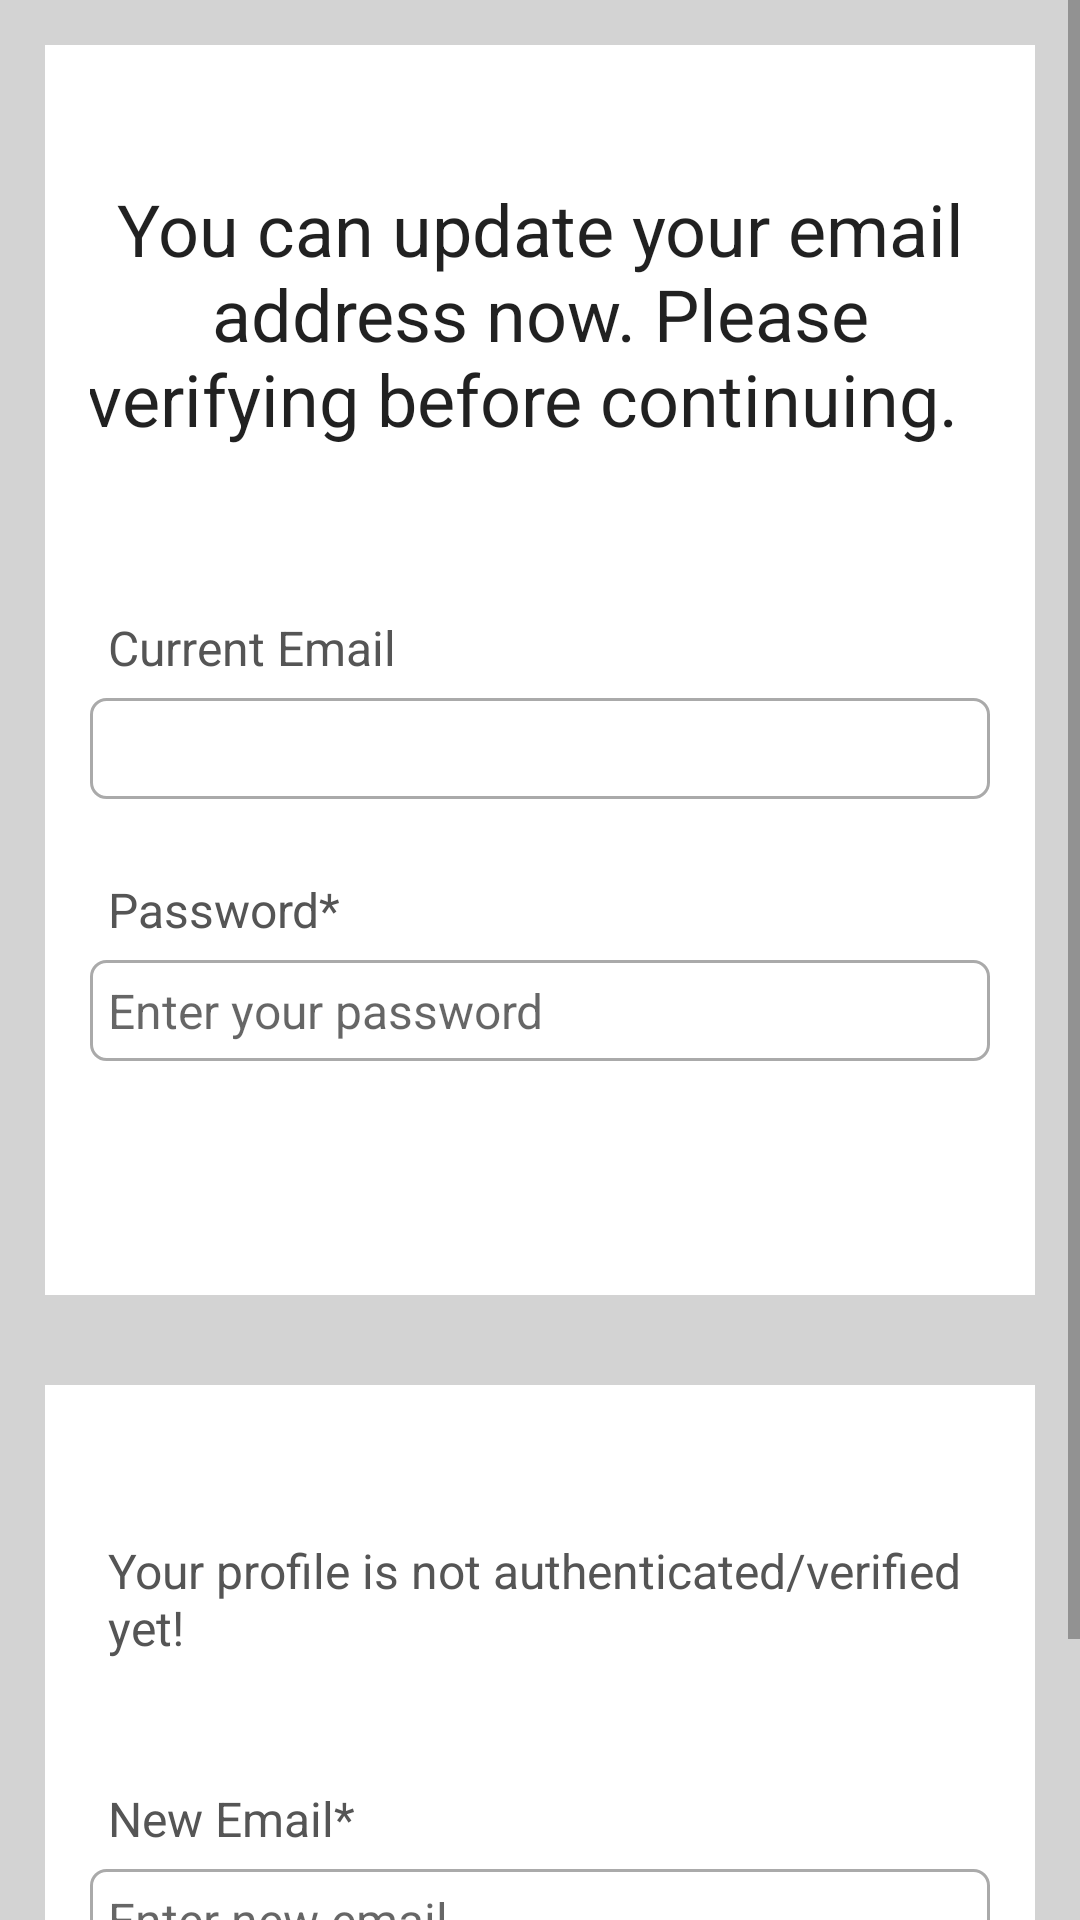

The Android layout XML behind this screen, and the referenced resources:
<!-- AndroidManifest.xml: application theme Theme.Missing -->
<!-- res/layout/activity_update_email.xml -->
<?xml version="1.0" encoding="utf-8"?>
<ScrollView xmlns:android="http://schemas.android.com/apk/res/android"
    xmlns:app="http://schemas.android.com/apk/res-auto"
    xmlns:tools="http://schemas.android.com/tools"
    android:layout_width="match_parent"
    android:layout_height="match_parent"
    tools:context=".Authentication.UpdateEmailActivity"
    android:background="@color/light_gray"
    >
    <LinearLayout
        android:layout_width="match_parent"
        android:layout_height="wrap_content"
        android:orientation="vertical">
        <RelativeLayout
            android:layout_width="match_parent"
            android:layout_height="wrap_content"
            android:background="@color/white"
            android:padding="15dp"
            android:layout_margin="15dp"
            android:id="@+id/RL_email"
            >
            <TextView
                android:layout_width="match_parent"
                android:layout_height="wrap_content"
                android:id="@+id/textView_update_email_head"
                android:layout_marginTop="30dp"
                android:text="You can update your email address now. Please verifying before continuing.  "
                android:textAlignment="center"
                android:textAppearance="@style/TextAppearance.AppCompat.Headline"
                />

            <TextView
                android:id="@+id/textView_update_email_text"
                android:layout_width="match_parent"
                android:layout_height="wrap_content"
                android:layout_below="@+id/textView_update_email_head"
                android:layout_marginTop="50dp"
                android:padding="6dp"
                android:text="Current Email"
                android:textColor="#555555"
                android:textSize="16sp" />

            <TextView
                android:id="@+id/textView_update_email_old"
                android:layout_width="match_parent"
                android:layout_height="wrap_content"
                android:layout_below="@+id/textView_update_email_text"
                android:background="@drawable/border"
                android:padding="6dp"
                android:textColor="#555555"
                android:textSize="16sp" />
            <TextView
                android:layout_width="match_parent"
                android:layout_height="wrap_content"
                android:id="@+id/textView_update_verify_password"
                android:layout_below="@+id/textView_update_email_old"
                android:layout_marginTop="20dp"
                android:padding="6dp"
                android:text="Password*"
                android:textColor="#555555"
                android:textSize="16sp"
                />

            <EditText
                android:id="@+id/editText_update_email_verify_password"
                android:layout_width="match_parent"
                android:layout_height="wrap_content"
                android:layout_below="@+id/textView_update_verify_password"
                android:background="@drawable/border"
                android:hint="Enter your password"
                android:inputType="textPassword"
                android:padding="6dp"
                android:textSize="16sp" />

            <Button
                android:id="@+id/button_update_email_authenticate"
                android:layout_width="match_parent"
                android:layout_height="wrap_content"
                android:layout_below="@+id/editText_update_email_verify_password"
                android:layout_marginLeft="30dp"
                android:layout_marginTop="15dp"
                android:layout_marginRight="30dp"
                android:background="@drawable/input_field"
                android:text="AUTHENTICATE"
                android:textAllCaps="false"
                android:textColor="#fff"
                android:textSize="18sp" />
            <ProgressBar
                android:layout_width="wrap_content"
                android:layout_height="wrap_content"
                style="?android:progressBarStyleLarge"
                android:id="@+id/profile_old_email_progress_bar"
                android:layout_centerInParent="true"
                android:elevation="10dp"
                android:visibility="gone"
                />

        </RelativeLayout>
        
        <RelativeLayout
            android:layout_width="match_parent"
            android:layout_height="wrap_content"
            android:background="@color/white"
            android:padding="15dp"
            android:layout_margin="15dp"
            android:layout_below="@+id/RL_email"
            >

            <TextView
                android:id="@+id/textView_update_authenticate_email"
                android:layout_width="match_parent"
                android:layout_height="wrap_content"
                android:layout_marginTop="30dp"
                android:padding="6dp"
                android:text="Your profile is not authenticated/verified yet!"
                android:textColor="#555555"
                android:textSize="16sp" />
            <TextView
                android:layout_width="match_parent"
                android:layout_height="wrap_content"
                android:id="@+id/textView_update_new_email"
                android:layout_below="@id/textView_update_authenticate_email"
                android:layout_marginTop="30dp"
                android:padding="6dp"
                android:text="New Email*"
                android:textColor="#555555"
                android:textSize="16sp"
                />

            <EditText
                android:id="@+id/editText_update_email_new"
                android:layout_width="match_parent"
                android:layout_height="wrap_content"
                android:layout_below="@+id/textView_update_new_email"
                android:background="@drawable/border"
                android:hint="Enter new email"
                android:inputType="textEmailAddress"
                android:padding="6dp"
                android:textSize="16sp" />

            <Button
                android:id="@+id/button_update_email_new"
                android:layout_width="match_parent"
                android:layout_height="wrap_content"
                android:layout_below="@+id/editText_update_email_new"
                android:layout_marginLeft="30dp"
                android:layout_marginTop="15dp"
                android:layout_marginRight="30dp"
                android:background="@drawable/input_field"
                android:text="Update Email"
                android:textAllCaps="false"
                android:textColor="#fff"
                android:textSize="18sp" />
            <ProgressBar
                android:layout_width="wrap_content"
                android:layout_height="wrap_content"
                style="?android:progressBarStyleLarge"
                android:id="@+id/profile_update_email_progress_bar"
                android:layout_centerInParent="true"
                android:elevation="10dp"
                android:visibility="gone"
                />



        </RelativeLayout>

    </LinearLayout>

</ScrollView>
<!-- resources referenced by this layout -->
<resources>
  <color name="light_gray">#D3D3D3</color>
  <color name="white">#FFFFFFFF</color>
  <!-- drawable border (drawable) -->
  <?xml version="1.0" encoding="utf-8"?>
  <shape xmlns:android="http://schemas.android.com/apk/res/android">
      
      <solid android:color="#FFFFFF"/>
      
      <stroke android:width="1dp" android:color="#AAAAAA"/>
      
      <corners android:radius="5dp"/>
  
  
  
  </shape>
  <style name="Theme.Missing" parent="Theme.MaterialComponents.DayNight.DarkActionBar">
          
          <item name="colorPrimary">#403B3B</item>
          <item name="colorPrimaryVariant">#403B3B</item>
          <item name="colorOnPrimary">@color/white</item>
          
          <item name="colorSecondary">@color/teal_200</item>
          <item name="colorSecondaryVariant">@color/teal_700</item>
          <item name="colorOnSecondary">@color/black</item>
          
          <item name="android:statusBarColor" tools:targetApi="l">?attr/colorPrimaryVariant</item>
          
      </style>
  <color name="teal_200">#FF03DAC5</color>
  <color name="teal_700">#FF018786</color>
  <color name="black">#FF000000</color>
</resources>
